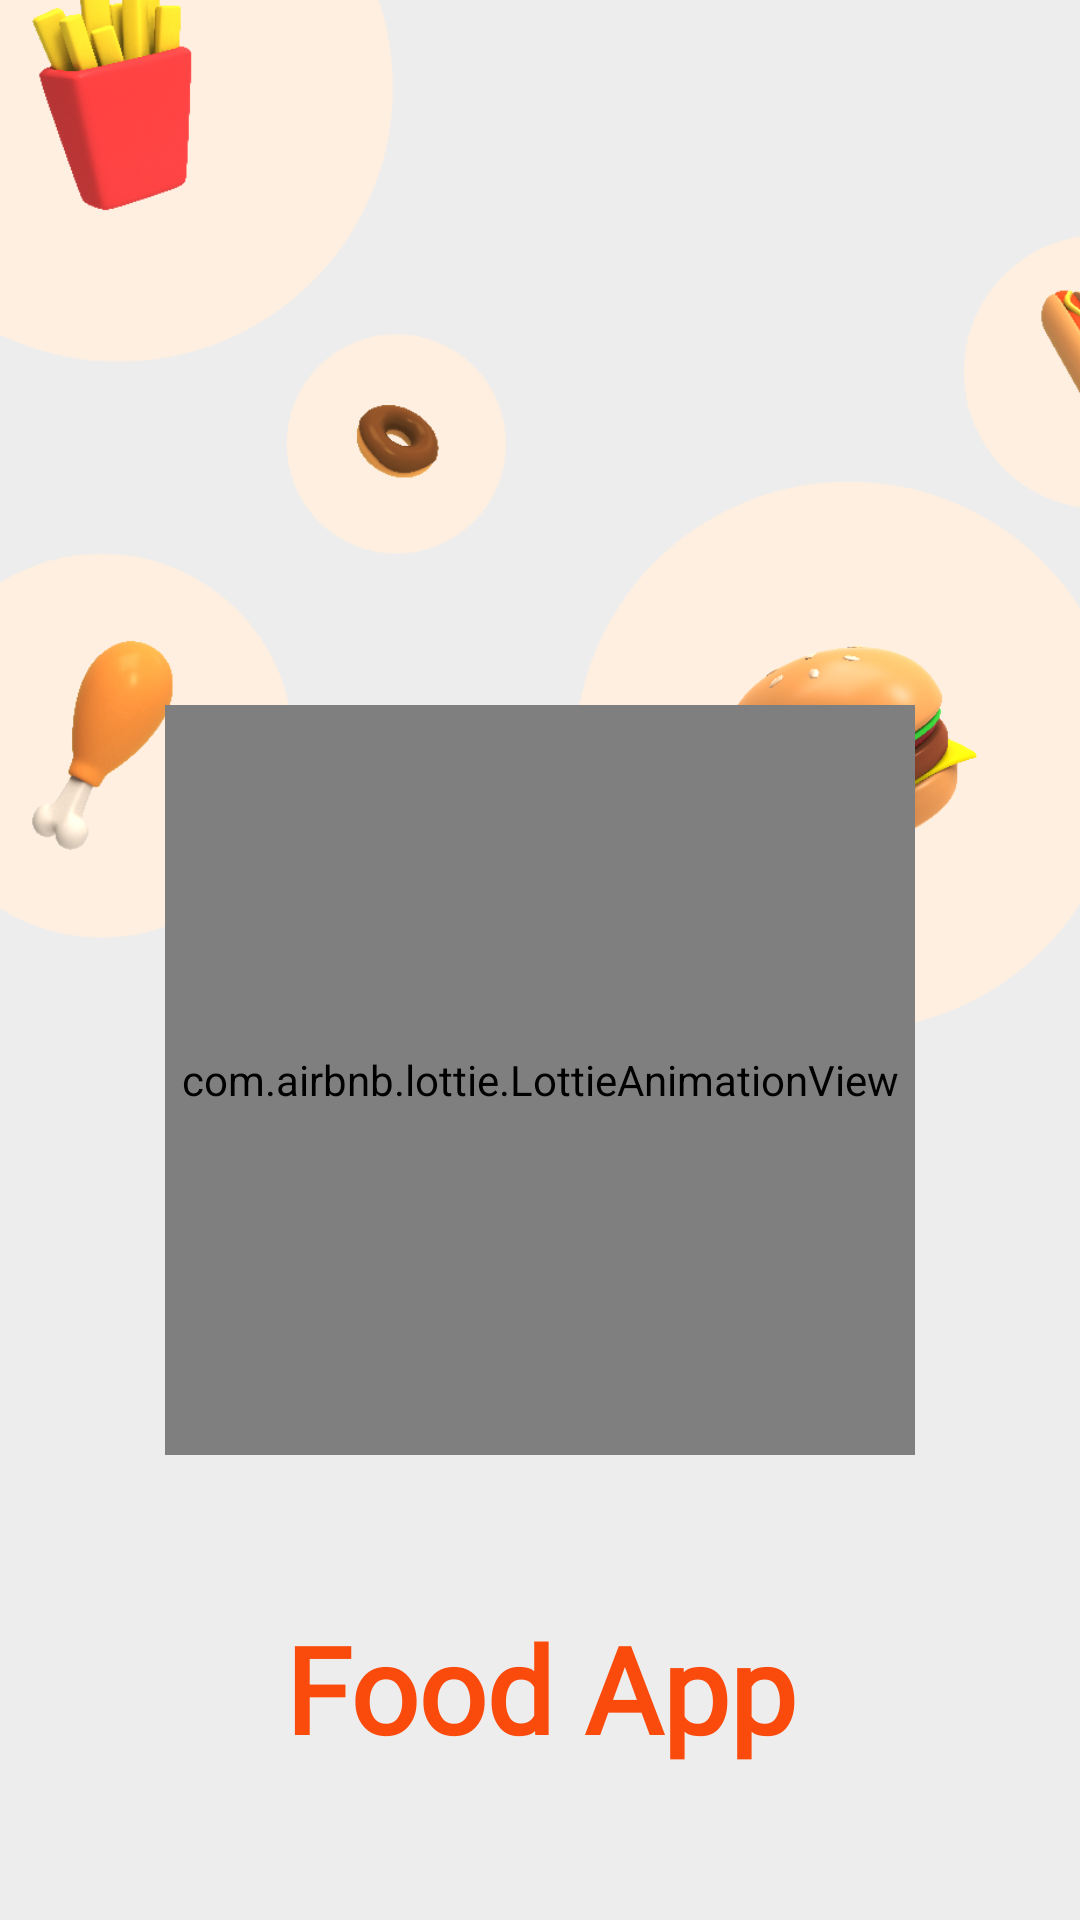

Layout XML and referenced resources for this Android screen:
<!-- AndroidManifest.xml: application theme Theme.FoodApp -->
<!-- res/layout/activity_main.xml -->
<?xml version="1.0" encoding="utf-8"?>
<androidx.constraintlayout.widget.ConstraintLayout xmlns:android="http://schemas.android.com/apk/res/android"
    xmlns:app="http://schemas.android.com/apk/res-auto"
    xmlns:tools="http://schemas.android.com/tools"
    android:layout_width="match_parent"
    android:layout_height="match_parent"
    android:background="@color/home_color"
    tools:context=".ui.SplashActivity">

    <ImageView
        android:layout_width="485dp"
        android:layout_height="406dp"
        android:layout_marginStart="-64dp"
        android:layout_marginEnd="-64dp"
        android:layout_marginTop="-63dp"
        android:src="@drawable/ic_bg_splash"
        app:layout_constraintEnd_toEndOf="parent"
        app:layout_constraintStart_toStartOf="parent"
        app:layout_constraintTop_toTopOf="parent" />

    <com.airbnb.lottie.LottieAnimationView
        android:id="@+id/imageView2"
        android:layout_width="250dp"
        android:layout_height="250dp"
        android:layout_marginTop="80dp"
        app:lottie_rawRes="@raw/foodisredy"
        app:lottie_autoPlay="true"
        app:lottie_loop="true"
        app:layout_constraintBottom_toBottomOf="parent"
        app:layout_constraintLeft_toLeftOf="parent"
        app:layout_constraintRight_toRightOf="parent"
        app:layout_constraintTop_toTopOf="parent" />

    <TextView
        android:layout_width="wrap_content"
        android:layout_height="wrap_content"
        android:text="@string/app_name"
        android:textAppearance="@style/TextAppearance.AppCompat.Large"
        android:textColor="@color/colorPrimary"
        android:fontFamily="@font/dmsansbold"
        android:textSize="40sp"
        android:textStyle="bold"
        app:layout_constraintBottom_toBottomOf="parent"
        app:layout_constraintEnd_toEndOf="parent"
        app:layout_constraintStart_toStartOf="parent"
        app:layout_constraintTop_toBottomOf="@+id/imageView2" />
</androidx.constraintlayout.widget.ConstraintLayout>
<!-- resources referenced by this layout -->
<resources>
  <color name="colorPrimary">#FA4A0C</color>
  <color name="home_color">#EDEDED</color>
  <!-- drawable ic_bg_splash: png bitmap (drawable-hdpi, 63051 bytes) -->
  <string name="app_name" translatable="false">Food App</string>
  <style name="Theme.FoodApp" parent="Theme.MaterialComponents.DayNight.NoActionBar">
          
          <item name="colorPrimary">@color/colorPrimary</item>
          <item name="colorPrimaryVariant">@color/colorPrimaryDark</item>
          <item name="colorOnPrimary">@color/white</item>
          
          <item name="colorSecondary">@color/colorPrimary</item>
          <item name="colorSecondaryVariant">@color/teal_700</item>
          <item name="colorOnSecondary">@color/black</item>
          
          <item name="android:statusBarColor" tools:targetApi="l">?attr/colorPrimaryVariant</item>
          
          <item name="android:windowActivityTransitions">true</item>
      </style>
  <color name="colorPrimaryDark">#CC3805</color>
  <color name="white">#FFFFFFFF</color>
  <color name="teal_700">#FF018786</color>
  <color name="black">#FF000000</color>
</resources>
